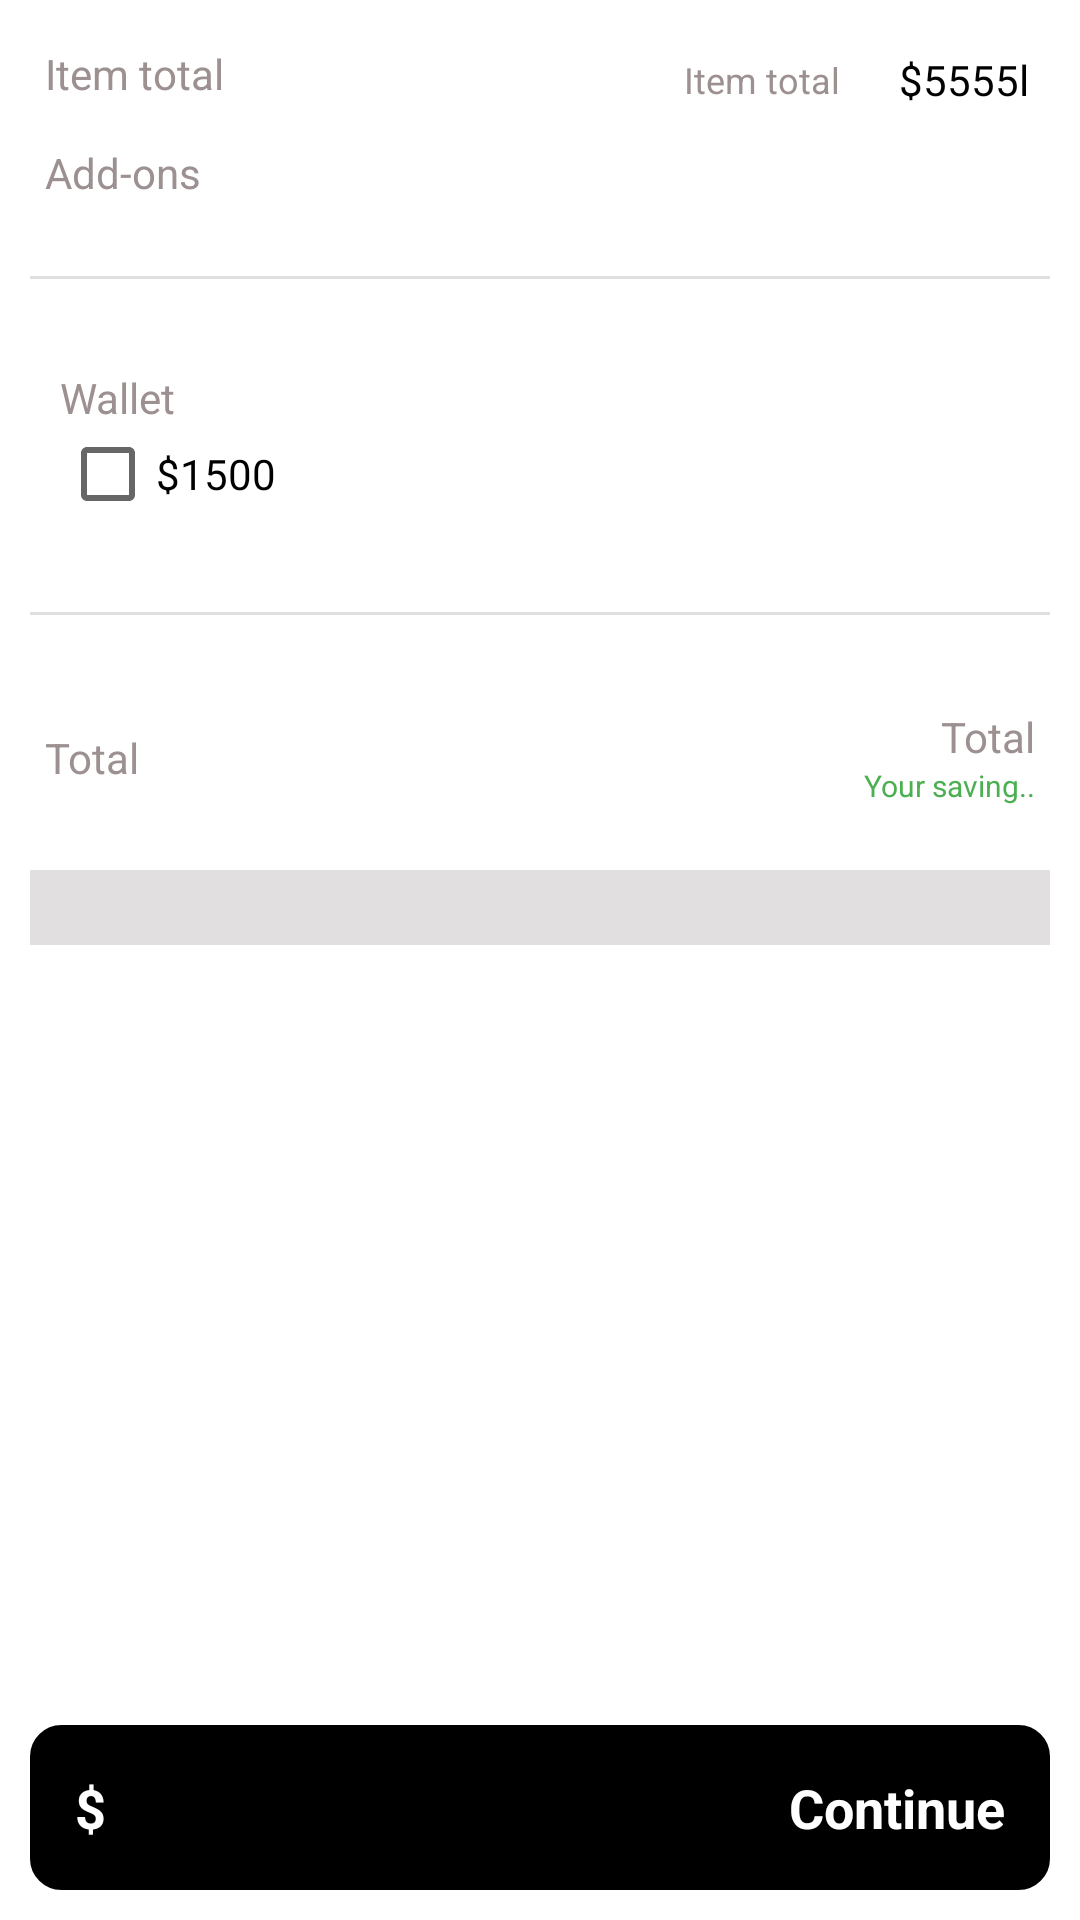

Here is an Android app screen rendered from its layout file. Give the layout XML and the strings, colors and styles it references.
<!-- AndroidManifest.xml: application theme Theme.TownClap -->
<!-- res/layout/activity_cart.xml -->
<?xml version="1.0" encoding="utf-8"?>

<LinearLayout xmlns:android="http://schemas.android.com/apk/res/android"
    xmlns:app="http://schemas.android.com/apk/res-auto"
    xmlns:tools="http://schemas.android.com/tools"
    android:layout_width="match_parent"
    android:layout_height="match_parent"
   android:background="@color/white"
    android:orientation="vertical"
    tools:context=".activity.CartActivity">

    <LinearLayout
        android:layout_width="match_parent"
        android:layout_height="match_parent"
        android:layout_margin="10dp"
        android:layout_weight="1"
        android:orientation="vertical">

        <LinearLayout
            android:layout_width="match_parent"
            android:layout_height="wrap_content"
            android:padding="5dp">

            <TextView
                android:layout_width="match_parent"
                android:layout_height="wrap_content"
                android:layout_weight="1"
                android:text="@string/item_total" />

            <LinearLayout
                android:layout_width="match_parent"
                android:layout_height="wrap_content"
                android:layout_gravity="right|center"
                android:layout_weight="1"
                android:gravity="right|center"
                android:orientation="horizontal"
                android:padding="2dp">

                <TextView
                    android:id="@+id/txt_totle_itemD"
                    android:layout_width="wrap_content"
                    android:layout_height="wrap_content"
                    android:gravity="right"
                    android:text="Item total"

                    android:textSize="12dp" />

                <View
                    android:layout_width="20dp"
                    android:layout_height="1dp" />

                <TextView
                    android:id="@+id/txt_totle_item"
                    android:layout_width="wrap_content"
                    android:layout_height="wrap_content"
                    android:gravity="right"
                    android:textColor="@color/black"
                    android:text="$5555l" />


            </LinearLayout>
        </LinearLayout>

        <LinearLayout
            android:layout_width="match_parent"
            android:layout_height="wrap_content"
            android:orientation="vertical"
            android:padding="5dp">

            <LinearLayout
                android:layout_width="match_parent"
                android:layout_height="wrap_content"
                android:orientation="horizontal">

                <TextView
                    android:layout_width="match_parent"
                    android:layout_height="wrap_content"
                    android:layout_weight="1"
                    android:text="@string/add_ons" />

                <TextView
                    android:id="@+id/txt_adontotle"
                    android:layout_width="match_parent"
                    android:layout_height="wrap_content"
                    android:layout_weight="1"
                    android:gravity="right"
                    android:text="Add-ons"
                    android:textSize="12dp"
                    android:visibility="gone" />
            </LinearLayout>

            <LinearLayout
                android:id="@+id/lvl_adon"
                android:layout_width="match_parent"
                android:layout_height="wrap_content"
                android:layout_weight="1"
                android:orientation="vertical" />
        </LinearLayout>

        <LinearLayout
            android:layout_width="match_parent"
            android:layout_height="wrap_content"
            android:padding="5dp"
            android:visibility="gone">

            <TextView
                android:layout_width="match_parent"
                android:layout_height="wrap_content"
                android:layout_weight="1"
                android:text="Safety and support fee" />

            <TextView
                android:id="@+id/txt_sftcharge"
                android:layout_width="match_parent"
                android:layout_height="wrap_content"
                android:layout_weight="1"
                android:gravity="right"
                android:text="$22" />
        </LinearLayout>

        <View
            android:layout_width="match_parent"
            android:layout_height="1dp"
            android:layout_marginTop="20dp"
            android:layout_marginBottom="20dp"
            android:background="@color/colorGray1" />

        <LinearLayout
            android:id="@+id/lvl_wallet"
            android:layout_width="match_parent"
            android:layout_height="wrap_content"
            android:layout_margin="5dp"
            android:background="@drawable/border"
            android:gravity="center|left"
            android:orientation="vertical"
            android:padding="5dp">

            <TextView
                android:layout_width="wrap_content"
                android:layout_height="wrap_content"
                android:text="@string/wallet" />

            <CheckBox
                android:id="@+id/checkwallet"
                android:layout_width="wrap_content"
                android:layout_height="wrap_content"
                android:text="$1500" />

        </LinearLayout>

        <View
            android:layout_width="match_parent"
            android:layout_height="1dp"
            android:layout_marginTop="20dp"
            android:layout_marginBottom="20dp"
            android:background="@color/colorGray1" />

        <LinearLayout
            android:layout_width="match_parent"
            android:layout_height="55dp"
            android:gravity="center"
            android:orientation="horizontal">

            <LinearLayout
                android:layout_width="match_parent"
                android:layout_height="wrap_content"
                android:layout_weight="1"
                android:gravity="center|left"
                android:padding="5dp">

                <TextView
                    android:layout_width="wrap_content"
                    android:layout_height="wrap_content"
                    android:text="@string/total" />
            </LinearLayout>

            <LinearLayout
                android:layout_width="match_parent"
                android:layout_height="wrap_content"
                android:layout_weight="1"
                android:gravity="center|right"
                android:orientation="vertical"
                android:padding="5dp">

                <TextView
                    android:id="@+id/txt_total"
                    android:layout_width="wrap_content"
                    android:layout_height="wrap_content"
                    android:text="Total" />

                <TextView
                    android:id="@+id/txt_saving"
                    android:layout_width="wrap_content"
                    android:layout_height="wrap_content"
                    android:text="Your saving.."
                    android:textColor="@color/green"
                    android:textSize="10dp" />
            </LinearLayout>
        </LinearLayout>

        <View
            android:layout_width="match_parent"
            android:layout_height="25dp"
            android:layout_marginTop="10dp"
            android:layout_marginBottom="10dp"
            android:background="@color/colorGray1" />

        <androidx.recyclerview.widget.RecyclerView
            android:id="@+id/recycle_service"
            android:layout_width="match_parent"
            android:layout_height="wrap_content" />

    </LinearLayout>

    <LinearLayout
        android:id="@+id/lvl_continue"
        android:layout_width="match_parent"
        android:layout_height="55dp"
        android:layout_margin="10dp"
        android:background="@drawable/rounded_button"
        android:gravity="center"
        android:padding="10dp">

        <TextView
            android:id="@+id/ftotle"
            android:layout_width="match_parent"
            android:layout_height="wrap_content"
            android:layout_weight="1"
            android:gravity="left"
            android:padding="5dp"
            android:text="$ "
            android:textColor="@color/white"
            android:textSize="18dp"
            android:textStyle="bold" />

        <TextView
            android:layout_width="match_parent"
            android:layout_height="wrap_content"
            android:layout_weight="1"
            android:gravity="right"
            android:padding="5dp"
            android:text="@string/conti"
            android:textColor="@color/white"
            android:textSize="18dp"
            android:textStyle="bold" />
    </LinearLayout>
</LinearLayout>
<!-- resources referenced by this layout -->
<resources>
  <color name="black">#FF000000</color>
  <color name="colorGray1">#E1DFDF</color>
  <color name="green">#4CAF50</color>
  <color name="white">#FFFFFF</color>
  <!-- drawable rounded_button (drawable) -->
  <?xml version="1.0" encoding="utf-8"?>
  
  
  <selector xmlns:android="http://schemas.android.com/apk/res/android" >
      <item android:state_pressed="true" >
          <shape xmlns:android="http://schemas.android.com/apk/res/android"
              android:shape="rectangle">
  
              <solid android:color="@color/colorPrimaryclick" />
  
              <corners
                  android:bottomLeftRadius="10dp"
                  android:bottomRightRadius="10dp"
                  android:topLeftRadius="10dp"
                  android:topRightRadius="10dp" />
  
              <stroke android:color="@color/colorPrimaryclick"
                  android:width="1dp" />
  
          </shape>
      </item>
      <item android:state_pressed="false">
          <shape xmlns:android="http://schemas.android.com/apk/res/android"
              android:shape="rectangle">
  
              <solid android:color="@color/colorAccent" />
  
              <corners
                  android:bottomLeftRadius="10dp"
                  android:bottomRightRadius="10dp"
                  android:topLeftRadius="10dp"
                  android:topRightRadius="10dp" />
  
              <stroke android:color="@color/colorAccent"
                  android:width="1dp" />
  
          </shape>
  
      </item>
  </selector>
  <string name="add_ons">Add-ons</string>
  <string name="conti">Continue</string>
  <string name="item_total">Item total</string>
  <string name="total">Total</string>
  <string name="wallet">Wallet</string>
  <style name="Theme.TownClap" parent="Theme.AppCompat.Light">&gt;
          
          <item name="colorPrimary">@color/colorPrimary</item>
          <item name="colorPrimaryDark">@color/colorPrimaryDark</item>
          <item name="colorOnPrimary">@color/white</item>
          
          <item name="colorSecondary">@color/colorPrimary</item>
          <item name="colorSecondaryVariant">@color/colorPrimaryDark</item>
          <item name="colorOnSecondary">@color/white</item>
          <item name="fontFamily">@font/gilroy_regular</item>
          <item name="android:textColor">#9C9090</item>
  
          
          <item name="android:titleTextStyle">@style/AppTheme.ActionBar.Title</item>
          <item name="android:forceDarkAllowed">false</item>
          
      </style>
  <color name="colorPrimaryclick">#424242</color>
  <color name="colorAccent">#FF000000</color>
  <color name="colorPrimary">#FFFFFF</color>
  <color name="colorPrimaryDark">#FFFFFF</color>
  <style name="AppTheme.ActionBar.Title" parent="@style/TextAppearance.AppCompat.Widget.ActionBar.Title">
          <item name="android:textColor">@color/white</item>
      </style>
</resources>
